Run: headless pygame with SDL's dummy video driver; simulated clock (each Clock.tick advances the game by its frame time, no real sleeping); random seed 0; keys injected as events and as key.get_pressed() state; no mouse input.
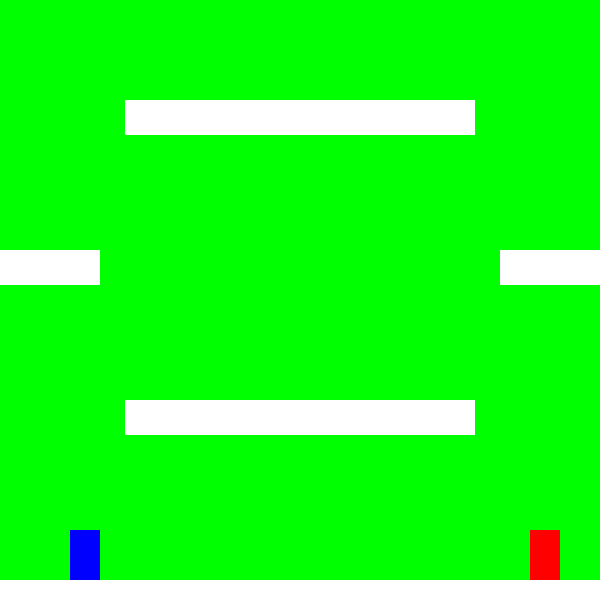
Frame 1 of 4 · flips 1–60 · no input
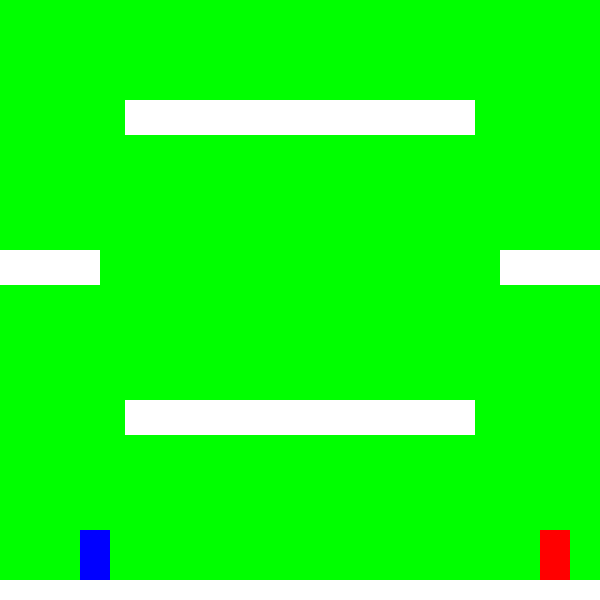
Frame 2 of 4 · flips 61–180 · tapped SPACE, RETURN · held RIGHT (→), D
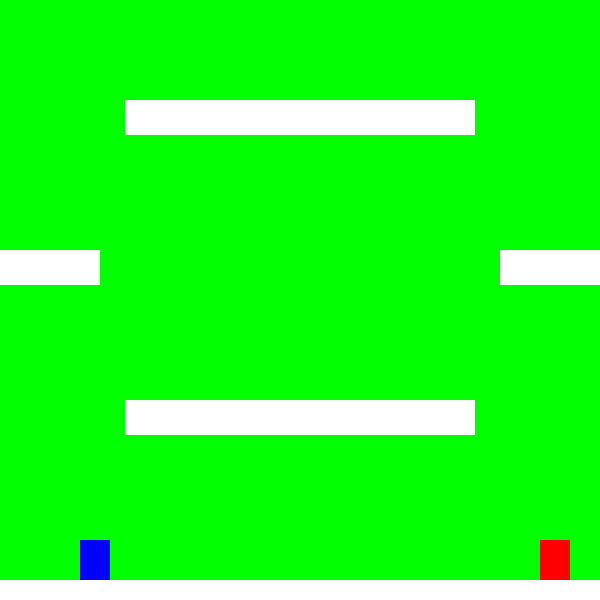
Frame 3 of 4 · flips 181–300 · held DOWN (↓), S
Frame 4 of 4 · flips 301–420 · held LEFT (←), A, UP (↑), W · screen same as frame 1, image omitted

The pygame program that drew these frames:

import pygame

pygame.init()

width = 600
height = 600
mode = (width, height)

# Cores
white = (255, 255, 255)
black = (0, 0, 0)
red = (255, 0, 0)
green = (0, 255, 0)
blue = (0, 0, 255)

# Retângulos
player = pygame.Rect(530, 530, 30, 50)
player_2 = pygame.Rect(70, 530, 30, 50)
ground = pygame.Rect(0, 580, 600, 25)
cent_plat = pygame.Rect(125, 400, 350, 35)
cent_upper_plat = pygame.Rect(125, 100, 350, 35)
left_plat = pygame.Rect(0, 250, 100, 35)
right_plat = pygame.Rect(500, 250, 100, 35)

# Auxílios
clock = pygame.time.Clock()
close = True

tela = screen = pygame.display.set_mode(mode)
pygame.display.set_caption("Jogo Final")


while close:

    for event in pygame.event.get():
        if event.type == pygame.QUIT:
            close = False
        if event.type == pygame.KEYDOWN:
            if event.key == pygame.K_LEFT:
                player.move_ip(-10, 0)
            if event.key == pygame.K_RIGHT:
                player.move_ip(10, 0)
            if event.key == pygame.K_UP:
                player.move_ip(0, -10)
            if event.key == pygame.K_DOWN:
                player.move_ip(0, 10)
            # MOVIMENTO DO SEGUNDO PLAYER
            if event.key == pygame.K_a:
                player_2.move_ip(-10, 0)
            if event.key == pygame.K_d:
                player_2.move_ip(10, 0)
            if event.key == pygame.K_w:
                player_2.move_ip(0, -10)
            if event.key == pygame.K_s:
                player_2.move_ip(0, 10)
    tela.fill(green)
    pygame.draw.rect(tela, blue, player_2)
    pygame.draw.rect(tela, red, player)
    pygame.draw.rect(tela, white, ground)
    pygame.draw.rect(tela, white, cent_plat)
    pygame.draw.rect(tela, white, cent_upper_plat)
    pygame.draw.rect(tela, white, left_plat)
    pygame.draw.rect(tela, white, right_plat)
    clock.tick(27)
    pygame.display.update()
pygame.quit()
